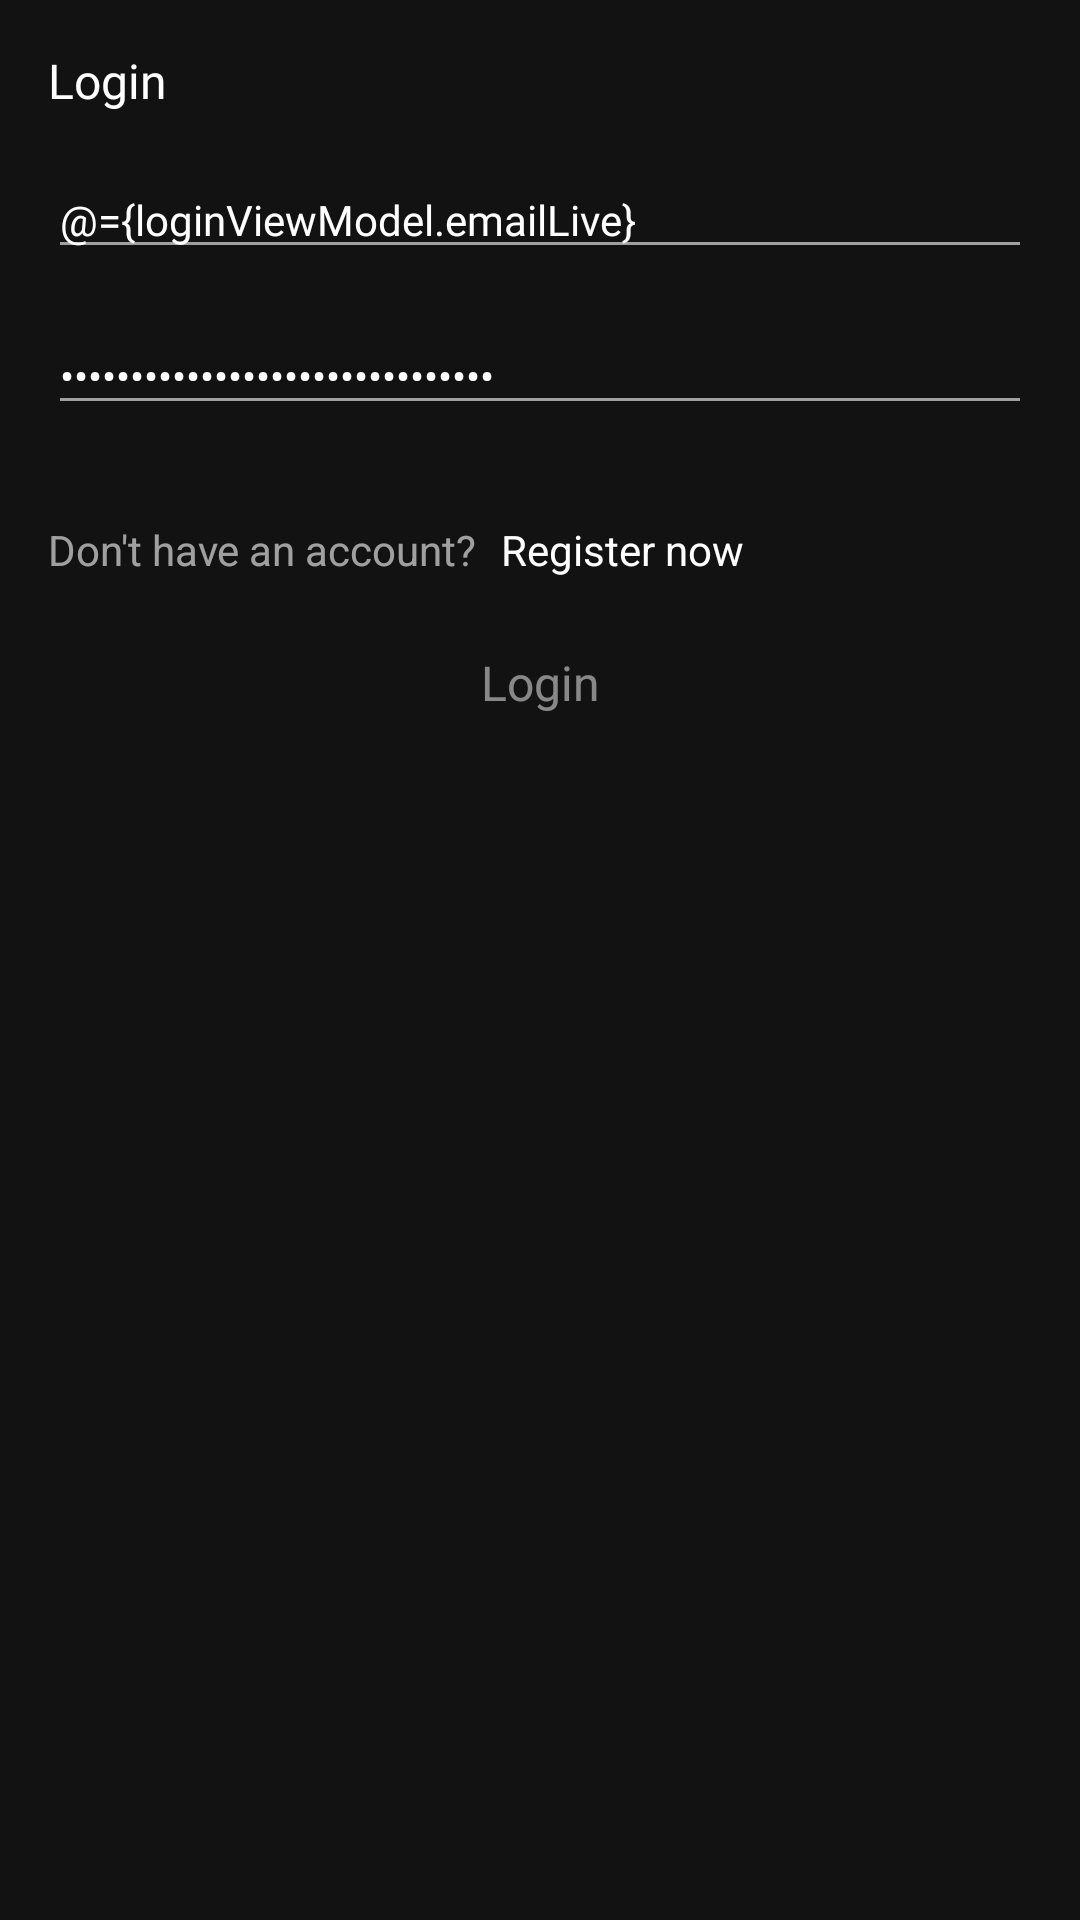

The Android layout XML behind this screen, and the referenced resources:
<!-- AndroidManifest.xml: application theme AppTheme -->
<!-- res/layout/fragment_login.xml -->
<?xml version="1.0" encoding="utf-8"?>
<layout xmlns:android="http://schemas.android.com/apk/res/android"
    xmlns:app="http://schemas.android.com/apk/res-auto">

    <data>
        <variable
            name="loginViewModel"
            type="com.ruialmeida.quarentilograms.features.login.viewmodel.LoginFragmentViewModel"
            />
    </data>

    <androidx.constraintlayout.widget.ConstraintLayout
        android:layout_width="match_parent"
        android:layout_height="match_parent">

        <TextView
            android:id="@+id/activity_login_title"
            android:layout_width="wrap_content"
            android:layout_height="wrap_content"
            android:layout_marginStart="@dimen/default_margin"
            android:layout_marginTop="@dimen/default_margin"
            android:fontFamily="@font/bold"
            android:text="@string/login_title"
            android:textColor="@color/text_primary"
            android:textSize="@dimen/title_text_size"
            app:layout_constraintStart_toStartOf="parent"
            app:layout_constraintTop_toTopOf="parent" />

        <EditText
            android:id="@+id/activity_login_email"
            android:layout_width="0dp"
            android:layout_height="wrap_content"
            android:layout_margin="@dimen/default_margin"
            android:autofillHints="@string/login_email"
            android:backgroundTint="@color/text_tertiary"
            android:focusable="true"
            android:fontFamily="@font/light"
            android:hint="@string/login_email"
            android:inputType="textEmailAddress"
            android:singleLine="true"
            android:text="@={loginViewModel.emailLive}"
            android:textSize="@dimen/regular_text_size"
            app:layout_constraintEnd_toEndOf="parent"
            app:layout_constraintStart_toStartOf="parent"
            app:layout_constraintTop_toBottomOf="@id/activity_login_title" />

        <EditText
            android:id="@+id/activity_login_password"
            android:layout_width="0dp"
            android:layout_height="wrap_content"
            android:layout_margin="@dimen/default_margin"
            android:autofillHints="@string/login_password"
            android:backgroundTint="@color/text_tertiary"
            android:focusable="true"
            android:fontFamily="@font/light"
            android:hint="@string/login_password"
            android:inputType="textPassword"
            android:text="@={loginViewModel.passwordLive}"
            android:textSize="@dimen/regular_text_size"
            app:layout_constraintEnd_toEndOf="parent"
            app:layout_constraintStart_toStartOf="parent"
            app:layout_constraintTop_toBottomOf="@id/activity_login_email" />

        <TextView
            android:id="@+id/activity_login_do_not_have_account"
            android:layout_width="0dp"
            android:layout_height="wrap_content"
            android:layout_marginStart="@dimen/default_margin"
            android:layout_marginTop="@dimen/double_margin"
            android:text="@string/login_do_not_have_account"
            android:textSize="@dimen/regular_text_size"
            app:layout_constraintStart_toStartOf="parent"
            app:layout_constraintTop_toBottomOf="@id/activity_login_password" />

        <TextView
            android:id="@+id/activity_login_register_button"
            android:layout_width="0dp"
            android:layout_height="wrap_content"
            android:layout_marginTop="@dimen/double_margin"
            android:background="?attr/selectableItemBackground"
            android:clickable="true"
            android:onClick="@{() -> loginViewModel.onRegisterButtonClick()}"
            android:paddingStart="@dimen/half_margin"
            android:paddingEnd="@dimen/half_margin"
            android:text="@string/login_register_now"
            android:textColor="@color/text_primary"
            android:textSize="@dimen/regular_text_size"
            app:layout_constraintStart_toEndOf="@id/activity_login_do_not_have_account"
            app:layout_constraintTop_toBottomOf="@id/activity_login_password" />

        <TextView
            android:id="@+id/activity_login_button"
            android:layout_width="0dp"
            android:layout_height="wrap_content"
            android:layout_marginStart="@dimen/default_margin"
            android:layout_marginTop="@dimen/default_margin"
            android:layout_marginEnd="@dimen/default_margin"
            android:alpha="0.5"
            android:background="?attr/selectableItemBackground"
            android:clickable="true"
            android:enabled="false"
            android:focusable="true"
            android:foreground="@color/colorAccent"
            android:onClick="@{() -> loginViewModel.onLoginClick()}"
            android:padding="@dimen/half_margin"
            android:text="@string/login_button"
            android:textAlignment="center"
            android:textColor="@color/text_primary"
            android:textSize="@dimen/title_text_size"
            app:layout_constraintEnd_toEndOf="parent"
            app:layout_constraintStart_toStartOf="parent"
            app:layout_constraintTop_toBottomOf="@id/activity_login_do_not_have_account" />

    </androidx.constraintlayout.widget.ConstraintLayout>

</layout>
<!-- resources referenced by this layout -->
<resources>
  <color name="colorAccent">#1AFFFFFF</color>
  <color name="text_primary">#FFFFFF</color>
  <color name="text_tertiary">#99FFFFFF</color>
  <dimen name="default_margin">16dp</dimen>
  <dimen name="double_margin">32dp</dimen>
  <dimen name="half_margin">8dp</dimen>
  <dimen name="regular_text_size">14sp</dimen>
  <dimen name="title_text_size">16sp</dimen>
  <string name="login_button">@string/login</string>
  <string name="login_do_not_have_account">Don\'t have an account?</string>
  <string name="login_email">@string/email</string>
  <string name="login_password">@string/password</string>
  <string name="login_register_now">Register now</string>
  <string name="login_title">@string/login</string>
  <style name="AppTheme" parent="Theme.MaterialComponents.Light.NoActionBar">
          
          <item name="colorPrimary">@color/colorPrimary</item>
          <item name="colorPrimaryDark">@color/colorPrimaryDark</item>
          <item name="colorAccent">@color/colorAccent</item>
  
          <item name="android:textColorPrimary">@color/text_primary</item>
          <item name="android:textColorSecondary">@color/text_secondary</item>
          <item name="android:textColorTertiary">@color/text_tertiary</item>
  
          <item name="android:textColorHint">@color/text_tertiary</item>
  
          <item name="android:colorError">@color/error</item>
  
          <item name="android:windowBackground">@color/windowBackground</item>
      </style>
  <color name="colorPrimary">#40000000</color>
  <color name="colorPrimaryDark">#1A000000</color>
  <color name="text_secondary">#CCFFFFFF</color>
  <color name="error">#CF6679</color>
  <color name="windowBackground">#121212</color>
</resources>
